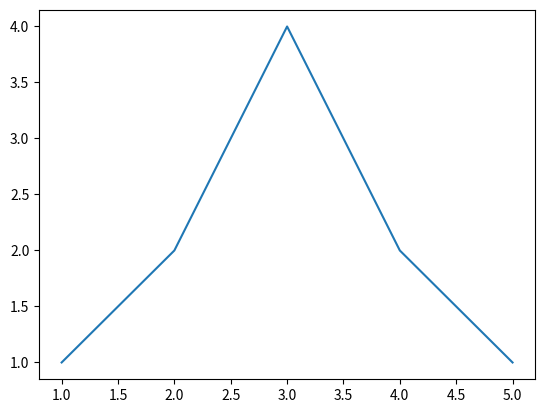

Write the Python code that produced this figure.


v1 = [1, 2, 1, 3, 2, 1]



























x = [1, 2, 3]
y = [2, 2, 2]

     

x = range(0, 10)
a = 2.1
b = 3.2
y = []
for xi in x:
    y.append(a*xi +b)



def print_arguments(x, *args, y=2, **kwargs):
    """prints the passed arguments"""
    print("x", x)
    print("y", y)
    print("args", args)
    print("kwargs", kwargs)

print_arguments(1, 2, y=3, z=4)  # x=1, args=(2,), y=3, kwargs={"z":4}
print_arguments(*[1 ,2], **{'y':3, 'z':4})  # x=1, args=(2,), y=3, kwargs={"z":4}

l1 = [1, 2, 3, 4, 5]







%matplotlib inline
import matplotlib.pyplot as plt
x = [1, 2, 3, 4, 5]
y = [1, 2, 4, 2, 1]
prop_dict = {"linestyle": ":", "color": "r", "markersize": 10, "marker": "x"}
plt.figure()
plt.plot(x, y)
# should be equivalent to plt.plot(x, y, linestyle = ":", color: "r", markersize=10, marker="x")
plt.show()







